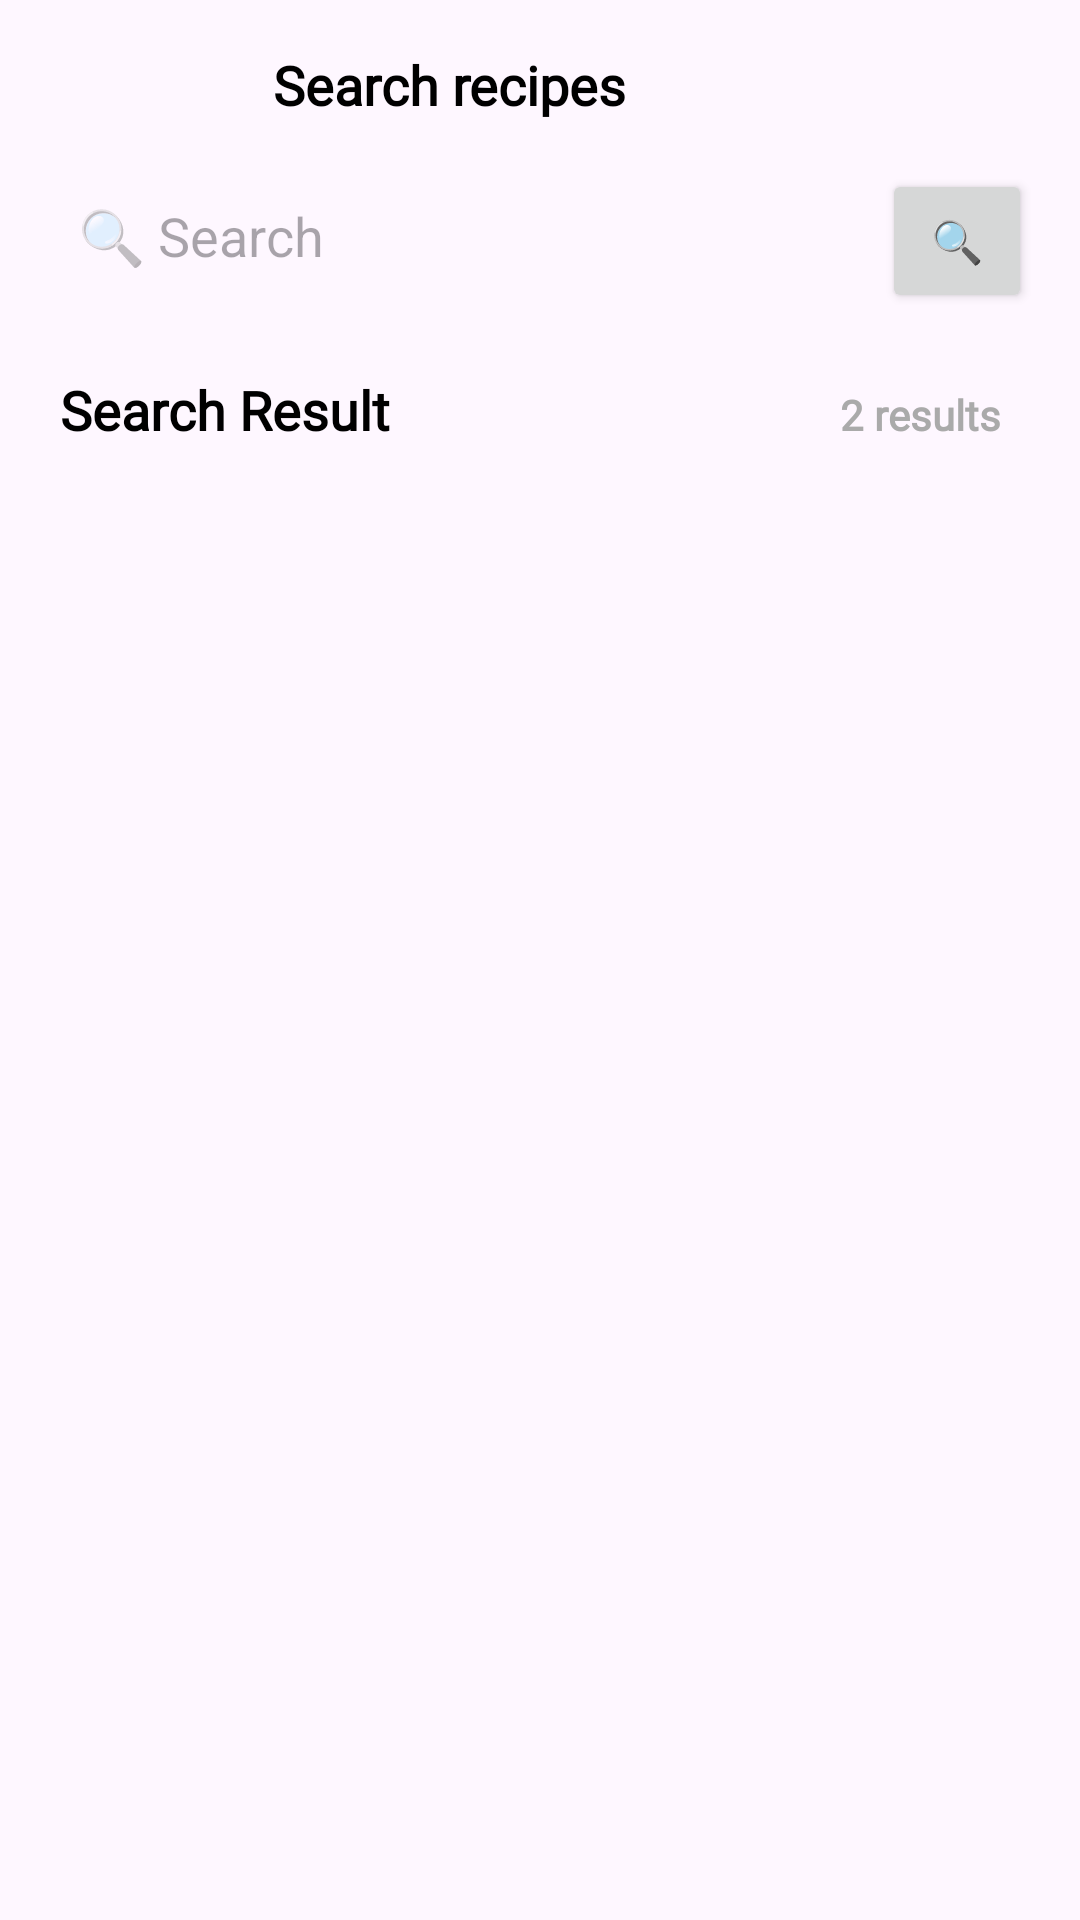

The Android layout XML behind this screen, and the referenced resources:
<!-- AndroidManifest.xml: application theme Theme.PRM392_Proj -->
<!-- res/layout/activity_search.xml -->
<?xml version="1.0" encoding="utf-8"?>
<androidx.constraintlayout.widget.ConstraintLayout xmlns:android="http://schemas.android.com/apk/res/android"
    xmlns:app="http://schemas.android.com/apk/res-auto"
    xmlns:tools="http://schemas.android.com/tools"
    android:id="@+id/main"
    android:layout_width="match_parent"
    android:layout_height="match_parent"
    tools:context=".activity.SearchActivity">
    <LinearLayout
        android:id="@+id/navigationBar"
        android:layout_width="match_parent"
        android:layout_height="wrap_content"
        android:orientation="horizontal"
        android:padding="16dp"
        app:layout_constraintTop_toTopOf="parent"
        app:layout_constraintStart_toStartOf="parent"
        app:layout_constraintEnd_toEndOf="parent">

        <ImageView
            android:id="@+id/backButton"
            android:layout_width="wrap_content"
            android:layout_height="wrap_content"
            android:src="@drawable/outline_arrow_back"
            android:contentDescription="Back" />

        <TextView
            android:id="@+id/signin_header"
            android:layout_width="wrap_content"
            android:layout_height="wrap_content"
            android:fontFamily="@font/poppins"
            android:text="Search recipes"
            android:textColor="@android:color/black"
            android:textFontWeight="1000"
            android:textSize="18sp"
            android:layout_marginStart="75dp"
            app:layout_constraintBottom_toBottomOf="parent"
            app:layout_constraintEnd_toEndOf="parent"
            app:layout_constraintHorizontal_bias="0.0"
            app:layout_constraintStart_toStartOf="parent"
            app:layout_constraintTop_toTopOf="parent"
            app:layout_constraintVertical_bias="0.0" />
    </LinearLayout>
    <LinearLayout
        android:id="@+id/navigationBar2"
        android:layout_width="match_parent"
        android:layout_height="wrap_content"
        android:orientation="horizontal"
        android:padding="0dp"
        app:layout_constraintTop_toBottomOf="@id/navigationBar"
        app:layout_constraintStart_toStartOf="parent"
        app:layout_constraintEnd_toEndOf="parent">

        <EditText
            android:id="@+id/search_input"
            android:layout_width="100dp"
            android:layout_height="wrap_content"
            android:layout_weight="1"
            android:background="@drawable/rounded_border"
            android:hint="🔍 Search"
            android:inputType="text"
            android:padding="10dp"
            android:layout_marginLeft="16dp"
            android:layout_marginRight="16dp"/>

        <Button
            android:id="@+id/search_filter_button"
            android:layout_width="50dp"
            android:layout_height="wrap_content"
            android:text="🔍"
            android:layout_marginRight="16dp"/>
    </LinearLayout>
    <LinearLayout
        android:id="@+id/navigationBar3"
        android:layout_width="match_parent"
        android:layout_height="wrap_content"
        android:orientation="horizontal"
        android:padding="20dp"
        app:layout_constraintTop_toBottomOf="@id/navigationBar2"
        app:layout_constraintStart_toStartOf="parent"
        app:layout_constraintEnd_toEndOf="parent">

        <TextView
            android:id="@+id/signin_header3"
            android:layout_width="wrap_content"
            android:layout_height="wrap_content"
            android:fontFamily="@font/poppins"
            android:text="Search Result"
            android:textColor="@android:color/black"
            android:textFontWeight="1000"
            android:textSize="18sp"
            android:layout_marginStart="0dp"
            app:layout_constraintBottom_toBottomOf="parent"
            app:layout_constraintEnd_toEndOf="parent"
            app:layout_constraintHorizontal_bias="0.0"
            app:layout_constraintStart_toStartOf="parent"
            app:layout_constraintTop_toTopOf="parent"
            app:layout_constraintVertical_bias="0.0" />

        <TextView
            android:id="@+id/signin_header4"
            android:layout_width="wrap_content"
            android:layout_height="wrap_content"
            android:fontFamily="@font/poppins"
            android:text="2 results"
            android:textColor="@android:color/darker_gray"
            android:textFontWeight="1000"
            android:textSize="14sp"
            android:layout_marginStart="150dp"
            app:layout_constraintBottom_toBottomOf="parent"
            app:layout_constraintEnd_toEndOf="parent"
            app:layout_constraintHorizontal_bias="0.0"
            app:layout_constraintStart_toStartOf="parent"
            app:layout_constraintTop_toTopOf="parent"
            app:layout_constraintVertical_bias="0.0" />

    </LinearLayout>



    <androidx.recyclerview.widget.RecyclerView
        android:id="@+id/instructionsRecyclerView"
        android:layout_width="match_parent"
        android:layout_height="0dp"
        android:layout_marginTop="20dp"
        app:layout_constraintTop_toBottomOf="@id/navigationBar3"
        app:layout_constraintStart_toStartOf="parent"
        app:layout_constraintEnd_toEndOf="parent"
        app:layout_constraintBottom_toBottomOf="parent"/>

</androidx.constraintlayout.widget.ConstraintLayout>
<!-- resources referenced by this layout -->
<resources>
  <style name="Theme.PRM392_Proj" parent="Theme.Material3.DayNight.NoActionBar">
          
          <item name="colorPrimary">@color/primary1</item>
          <item name="colorPrimaryVariant">@color/primary2</item>
          <item name="colorOnPrimary">@color/white</item>
          
          <item name="colorSecondary">@color/secondary1</item>
          <item name="colorSecondaryVariant">@color/secondary2</item>
          <item name="colorOnSecondary">@color/black</item>
          
          <item name="android:statusBarColor">?attr/colorPrimaryVariant</item>
          
      </style>
  <color name="primary1">#129575</color>
  <color name="primary2">#AFD3CA</color>
  <color name="white">#FFFFFFFF</color>
  <color name="secondary1">#FF9C00</color>
  <color name="secondary2">#FFBA4D</color>
  <color name="black">#FF000000</color>
</resources>
